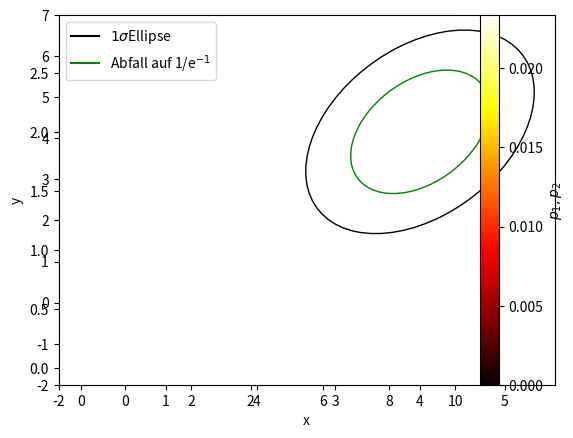

Write Python code to recreate this figure.

import numpy as np
from matplotlib.patches import Ellipse
import matplotlib.pyplot as plt
import scipy.stats as scs
def aufg4():

	##########################
	###Definiere Konstanten###
	##########################

	rho = 0.8 
	sigma_1 = 3.5
	sigma_2 = 1.5
	k = 4.2 	#cov(x,y)
	a_1=4		#mu_1 vom Zettel
	a_2=2		#mu_2 vom Zettel 
	
	mean = [a_1, a_2]	
	cov = [[sigma_1**2, k], [sigma_2**2, k]] 
	
	#Winkel zwischen Ellipse und Koordinatensystem in Radiant
	alpha = 1/2*np.arctan(2*rho*sigma_1*sigma_2/(sigma_1**2-sigma_2**2))
	
	#Halbachsen**2

	p_1 = 2*np.sqrt((1-rho**2))*(np.sin(alpha)**2/sigma_1**2-2*rho*np.sin(alpha)*np.cos(alpha)/sigma_1*sigma_2+np.cos(alpha)**2/sigma_2**2)**(-1/2)
	p_2 = 2*np.sqrt((1-rho**2))*(np.sin(alpha)**2/sigma_1**2+2*rho*np.sin(alpha)*np.cos(alpha)/sigma_1*sigma_2+np.cos(alpha)**2/sigma_2**2)**(-1/2)	
	

	x = np.linspace(-15,15, 1000)
	y = np.linspace(-15, 15, 1000)
	u_1 = (x-a_1)/sigma_1
	u_2 = (x-a_2)/sigma_2

	##############
	###2d Gauss###
	##############
	xx, yy = np.meshgrid(x, y)
	# Get the 2d GauÃ values
	XX = xx.flatten()
	YY = yy.flatten()

	# Scipy needs the x, y values as: [[x1, y1], [x2, y2], ..., [xN, yN]]
	vals = list(zip(XX, YY))
	gaus_pdf = scs.multivariate_normal.pdf(
	vals, mean=[4, 2], cov=[[sigma_1**2, k], [sigma_2**2, k]])

	# Now reshape for pcolormesh
	zz = gaus_pdf.reshape(xx.shape)
	fig = plt.figure(0)
	# And plot it
	plt.xlim(-2,10)
	plt.ylim(-2,7)
	plt.pcolormesh(xx, yy, zz, cmap="hot", label='$p_1,p_2$')
	

	#Steigung der Geraden für Einzeichnen der Halbachsen 
	m_1=np.tan(2*np.pi*(np.rad2deg(alpha))/360)
	m_2=np.tan(2*np.pi*(np.rad2deg(alpha)+90)/360)
	
	#Plotten der Geraden u und v 
	#u = np.linspace(2.69,4)
	#plt.plot(u, 2-m_1*4+m_1*u, 'k--', label='Halbachsen')
	#v = np.linspace(3.75, 4) 
	#plt.plot(v, 2-m_2*4+m_2*v, 'k--')
	#print(p_1/2,p_2/2)
	#print(np.rad2deg(alpha))
	#Ellipsen plotten 
	plt.axes()
	ax = plt.gca()

	#1 sigma Ellipse
	ellipse = Ellipse(xy=(a_1, a_2), width=p_1, height=p_2,angle=np.rad2deg(alpha),edgecolor='k', fc='None') # Ellipse 
	#Ellipse mit p_1, p_2 auf 1/sqrt(e) abgesunken
	ellipse_2 = Ellipse(xy=(a_1, a_2), width=p_1*1/np.sqrt(np.e), height=p_2*1/np.sqrt(np.e),angle=np.rad2deg(alpha),edgecolor='g', fc='None') 

	plt.gca().add_patch(ellipse)
	plt.gca().add_patch(ellipse_2)
	#Errorbars dazu
	#errX = sigma_1
	#errY = sigma_2
	#plt.errorbar(a_1 , a_2 , xerr=errY, yerr=errY, fmt='x',label="$\mu_x\pm\sigma_x,\mu_y\pm\sigma_y$")
	plt.xlabel(r'x')
	plt.ylabel(r'y')
	plt.plot(0,0,'k-',label='$1\sigma$Ellipse')
	plt.plot(0,0,'g-',label='Abfall auf 1/e$^{-1}$')
	plt.legend(loc='best')
	plt.colorbar().set_label('$p_1,p_2$' )
	plt.savefig("plot_4b.png", dpi=150)
	plt.show()


	
	#plt.plot(x, y, 'x') # 2d Gauß
	






if __name__ == '__main__':
	aufg4()



